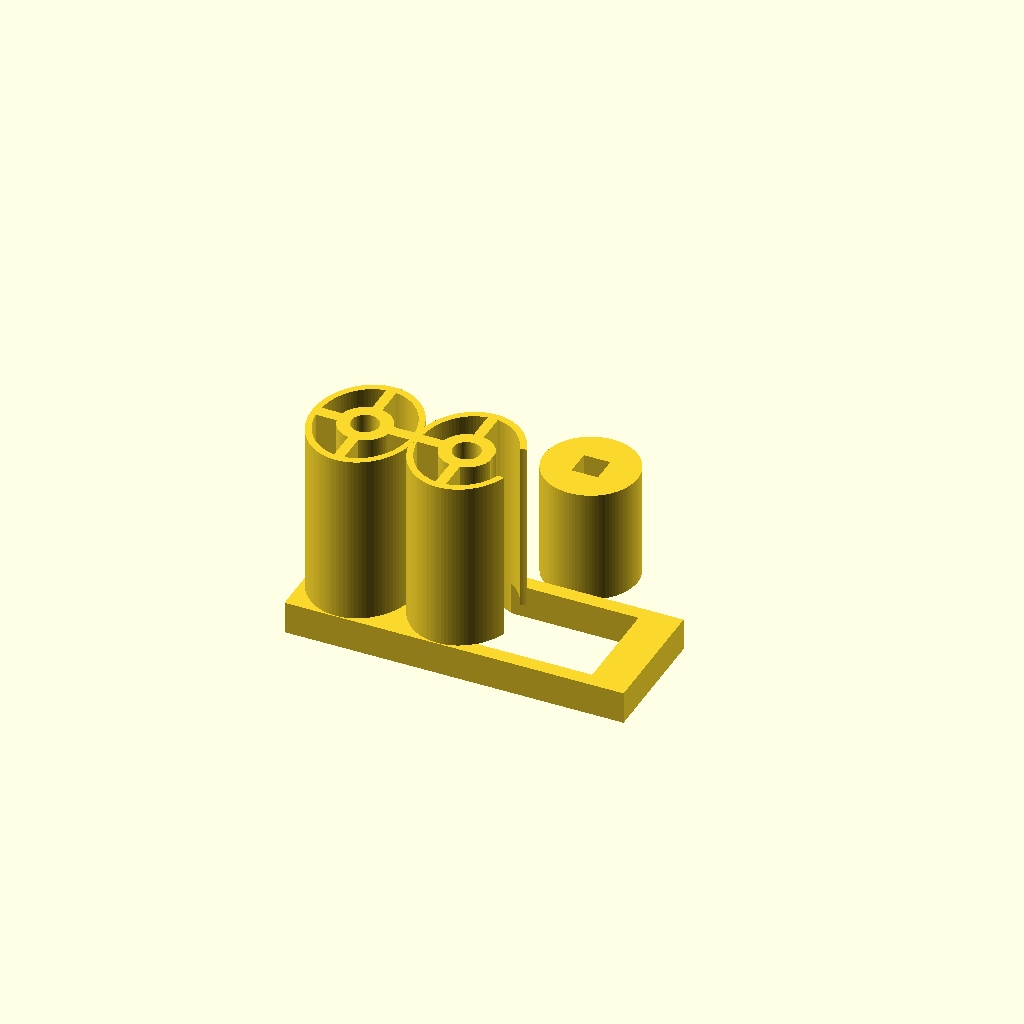
Cell 1: rendered with the file's own defaults.
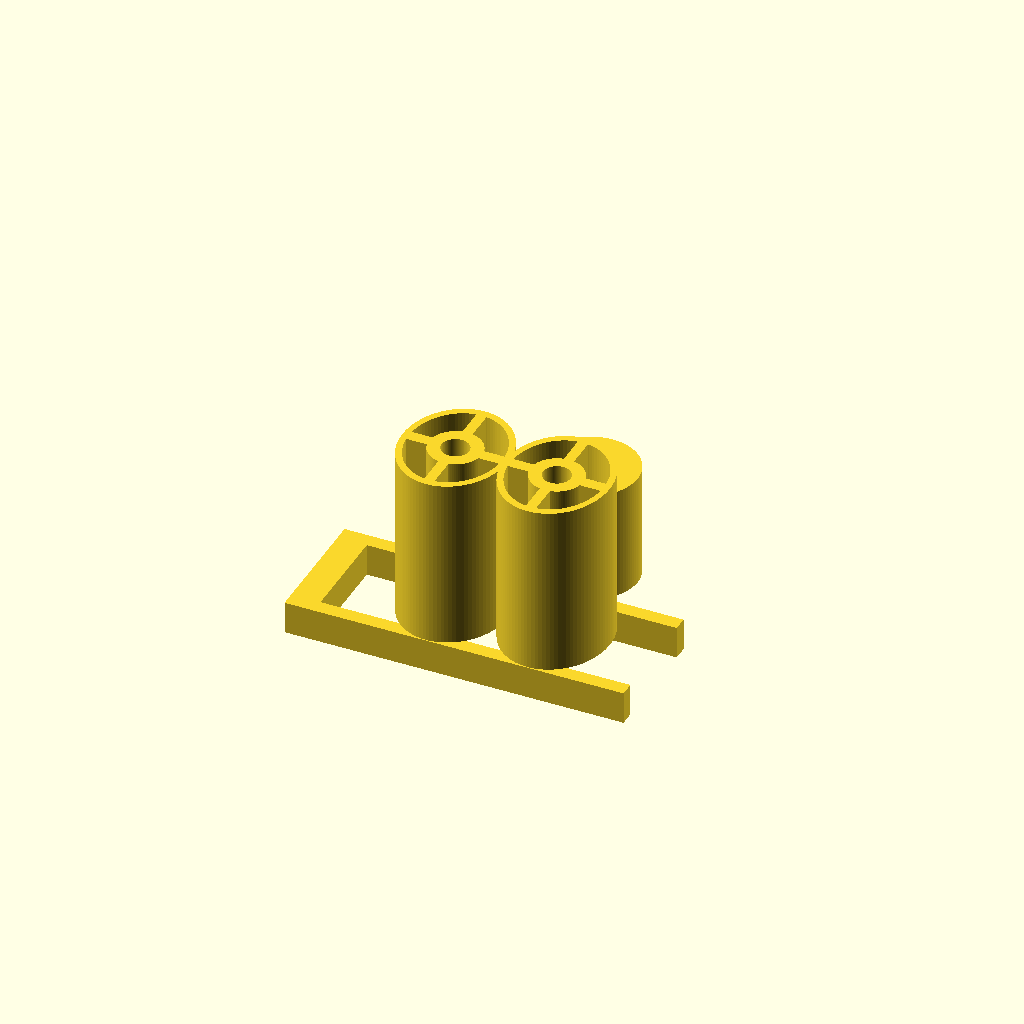
Cell 2: the same model with servoL = 1778.
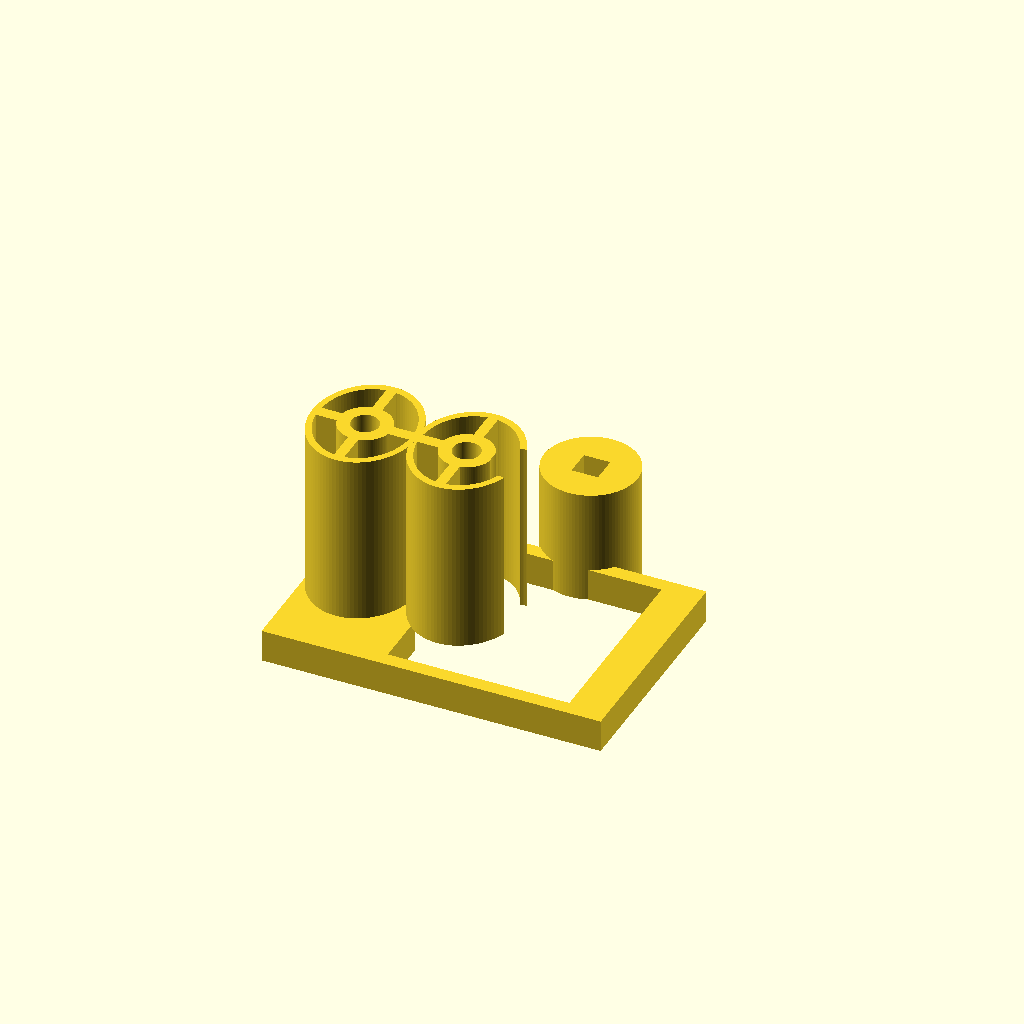
Cell 3: the same model with servoW = 968.
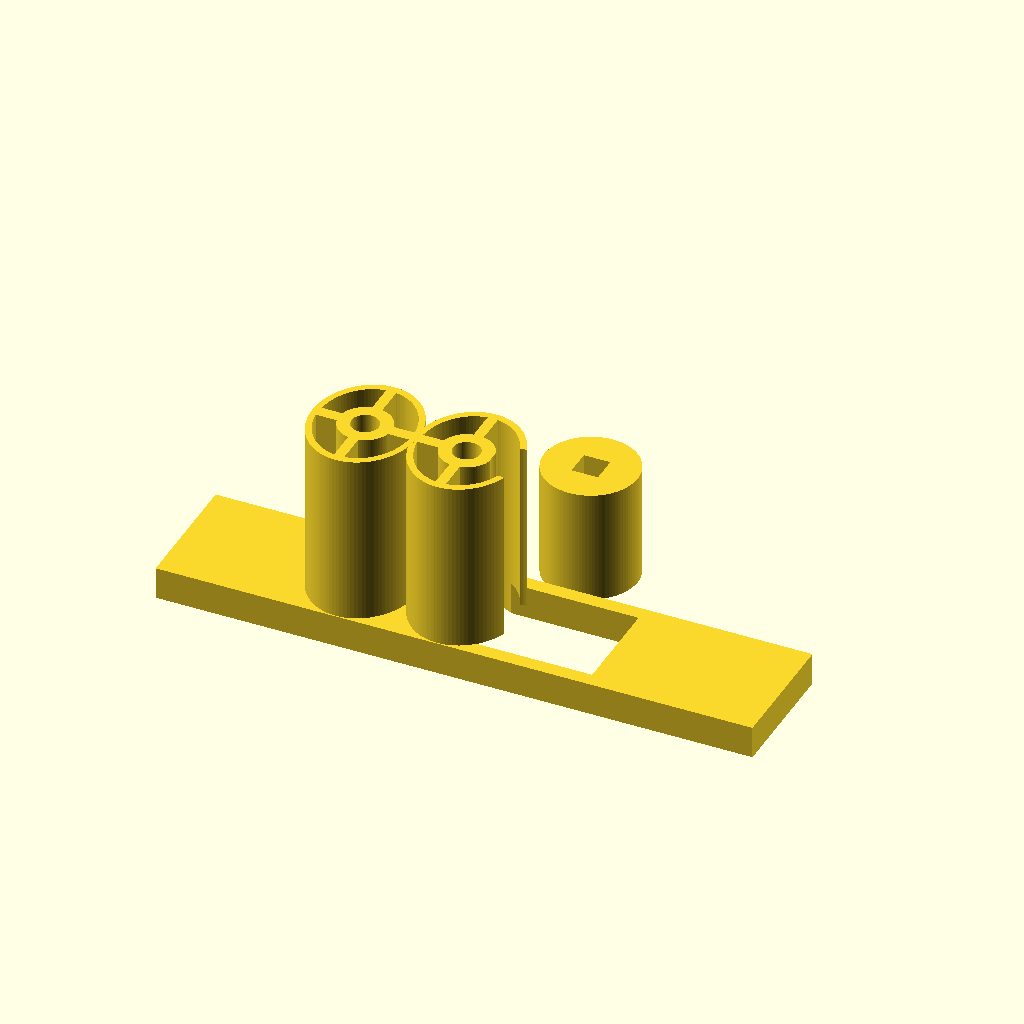
Cell 4 — tabL set to 2540, the other parameters unchanged.
All cells are drawn from one camera (rotation 55°, 0°, 25°, orthographic, colour scheme Cornfield), so only the parameter changes between them.
Source of the model, qclock/servomount.scad:
ViewScale = [0.0254, 0.0254, 0.0254];

include <model_9gservo.scad>

servoL = 889;
servoW = 484;
tabL = 1270;

module screwmount()
{
    difference() {
        circle(130, $fn=96);
        circle(135/2, $fn=96);
    }

    scale([1, 1.2, 1]) {
        difference() {
            circle(260, $fn=96);
            circle(230, $fn=96);
        }

        for (ii = [0,90,180,270]) {
            rotate([0, 0, ii])
            translate([170, 0, 0])
            square([140, 50], center=true);
        }
    }
}


module servomount()
{
    linear_extrude(160)
    difference() {
        translate([-200, 0, 0])
        square([tabL+400, servoW + 150], center=true);
        square([servoL + 5, servoW + 5], center=true);
        translate([servoL/2-230-500, 0, 0])
        difference() {
            scale([1, 1.2, 1]) circle(260, $fn=96);
            screwmount();
        }
        translate([servoL/2-230-1000, 0, 0])
        difference() {
            scale([1, 1.2, 1]) circle(260, $fn=96);
            screwmount();
        }
    }

    translate([servoL/2-230-500, 0, 159])
    linear_extrude(850)
    difference() {
        screwmount();
        translate([servoL/2-200, 0, 0])
        circle(240/2, $fn=96);
    }


    translate([servoL/2-230-1000, 0, 159])
    linear_extrude(850)
    screwmount();
}

module axlemount()
{
    linear_extrude(135)
    difference() {
        circle(460/2, $fn=96);
        circle(190/2, $fn=96);
    }

    *translate([0, 0, 134])
    linear_extrude(31)
    circle(460/2, $fn=96);

    translate([0, 0, 134])
    linear_extrude(431)
    difference() {
        circle(460/2, $fn=96);
        square([130, 130], center=true);
    }
}

module forviewing()
{
    color("cornflowerblue")
    model_9gservo();
    translate([0, 0, 730])
    servomount();
    translate([servoL/2-230, 0, 1060])
    axlemount();
}

module forprinting()
{
//    translate([ii, 0, 885])
    servomount();
    translate([0, 700, 0])
    axlemount();
}

scale(ViewScale)
{
//    forviewing();
    forprinting();
}
Customizer parameters (derived from the source; name, type, default, range or options):
ViewScale: vector, default [0.0254, 0.0254, 0.0254]
servoL: number, default 889
servoW: number, default 484
tabL: number, default 1270
